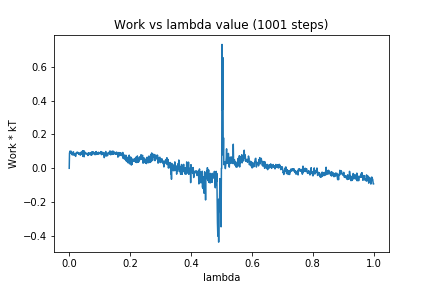

The data file committed next to this chart (first rows):
0, 0.0
1, 0.09144
2, 0.09333
3, 0.1022
4, 0.08926
5, 0.09262
6, 0.08842
7, 0.1002
8, 0.08489
9, 0.08058
10, 0.09093
11, 0.07967
12, 0.09088
13, 0.09456
14, 0.09742
15, 0.07831
16, 0.07695
17, 0.08625
18, 0.08582
19, 0.08215
20, 0.08608
21, 0.07022
22, 0.08999
23, 0.08748
24, 0.08808
25, 0.08859
26, 0.096
27, 0.09442
28, 0.09232
29, 0.09146
30, 0.09291
31, 0.0823
32, 0.08566
33, 0.08947
34, 0.08825
35, 0.08038
36, 0.08953
37, 0.07819
38, 0.09396
39, 0.0821
40, 0.09498
41, 0.08502
42, 0.09371
43, 0.08275
44, 0.1034
45, 0.06998
46, 0.1039
47, 0.07244
48, 0.1041
49, 0.06793
50, 0.09736
51, 0.09207
52, 0.09325
53, 0.09294
54, 0.08463
55, 0.08951
56, 0.08836
57, 0.08516
58, 0.085
59, 0.08548
60, 0.08222
... 940 more rows
